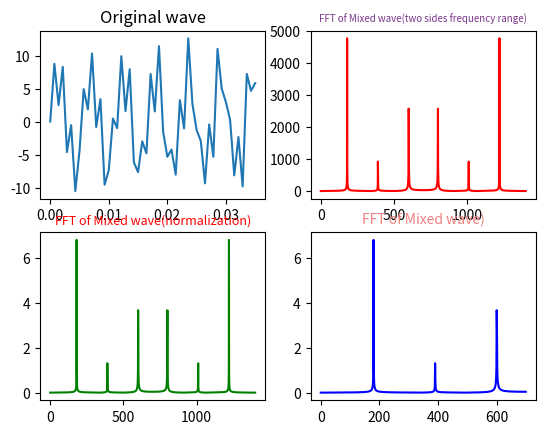

Here is the Python script that generated this plot:
import numpy as np
from scipy.fftpack import fft,ifft
import matplotlib.pyplot as plt
import seaborn


#采样点选择1400个，因为设置的信号频率分量最高为600Hz，根据采样定理知采样频率要大于信号频率2倍，所以这里设置采样频率为1400Hz（即一秒内有1400个采样点）
x=np.linspace(0,1,1400)

#设置需要采样的信号，频率分量有180，390和600
y=7*np.sin(2*np.pi*180*x) + 1.5*np.sin(2*np.pi*390*x)+5.1*np.sin(2*np.pi*600*x)

yy=fft(y)                     #快速傅里叶变换
yreal = yy.real               # 获取实数部分
yimag = yy.imag               # 获取虚数部分

yf=abs(fft(y))                # 取模
yf1=abs(fft(y))/((len(x)/2))           #归一化处理
yf2 = yf1[range(int(len(x)/2))]  #由于对称性，只取一半区间

xf = np.arange(len(y))        # 频率
xf1 = xf
xf2 = xf[range(int(len(x)/2))]  #取一半区间

#原始波形
plt.subplot(221)
plt.plot(x[0:50],y[0:50])
plt.title('Original wave')
#混合波的FFT（双边频率范围）
plt.subplot(222)
plt.plot(xf,yf,'r') #显示原始信号的FFT模值
plt.title('FFT of Mixed wave(two sides frequency range)',fontsize=7,color='#7A378B')  #注意这里的颜色可以查询颜色代码表
#混合波的FFT（归一化）
plt.subplot(223)
plt.plot(xf1,yf1,'g')
plt.title('FFT of Mixed wave(normalization)',fontsize=9,color='r')

plt.subplot(224)
plt.plot(xf2,yf2,'b')
plt.title('FFT of Mixed wave)',fontsize=10,color='#F08080')


plt.show()
